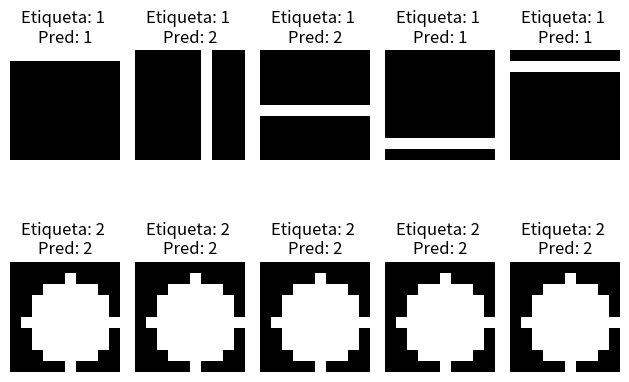

Here is the Python script that generated this plot:
import numpy as np
import matplotlib.pyplot as plt

# Función de activación escalón
def funcion_escalon(x):
    return np.where(x >= 0, 1, 0)

# Función softmax
def softmax(x):
    exp_x = np.exp(x - np.max(x))
    return exp_x / exp_x.sum(axis=1, keepdims=True)

# Inicialización de pesos
def inicializar_pesos(entrada_dim, oculta_dim, salida_dim):
    np.random.seed(42)
    pesos_entrada_oculta = np.random.randn(entrada_dim, oculta_dim)
    pesos_oculta_salida = np.random.randn(oculta_dim, salida_dim)
    return pesos_entrada_oculta, pesos_oculta_salida

# Propagación hacia adelante (forward propagation)
def forward_propagation(x, pesos_entrada_oculta, pesos_oculta_salida):
    # Capa oculta
    z_oculta = np.dot(x, pesos_entrada_oculta)
    a_oculta = funcion_escalon(z_oculta)

    # Capa de salida
    z_salida = np.dot(a_oculta, pesos_oculta_salida)
    a_salida = softmax(z_salida)

    return a_salida

# Generar ejemplos de líneas (10x10 pixels)
def generar_lineas(n):
    ejemplos = []
    for _ in range(n):
        imagen = np.zeros((10, 10))
        linea = np.random.randint(0, 10)  # Línea aleatoria horizontal o vertical
        if np.random.rand() > 0.5:  # Horizontal
            imagen[linea, :] = 1
        else:  # Vertical
            imagen[:, linea] = 1
        ejemplos.append(imagen.flatten())  # Aplanamos la imagen 10x10 a un vector de 100
    return np.array(ejemplos)

# Generar ejemplos de círculos (10x10 pixels)
def generar_circulos(n):
    ejemplos = []
    for _ in range(n):
        imagen = np.zeros((10, 10))
        centro = (5, 5)
        radio = 4  # Aumentar un poco el radio para diferenciar mejor
        for i in range(10):
            for j in range(10):
                if (i - centro[0]) ** 2 + (j - centro[1]) ** 2 <= radio**2:  # Radio del círculo
                    imagen[i, j] = 1
        ejemplos.append(imagen.flatten())  # Aplanamos la imagen 10x10 a un vector de 100
    return np.array(ejemplos)

# Función de clasificación utilizando el perceptrón
def perceptron(ejemplos, pesos_entrada_oculta, pesos_oculta_salida):
    salidas = forward_propagation(ejemplos, pesos_entrada_oculta, pesos_oculta_salida)
    return np.argmax(salidas, axis=1) + 1  # Retorna 1 para líneas, 2 para círculos

# Calcular la precisión
def calcular_precision(predicciones, etiquetas):
    return np.mean(predicciones == etiquetas) * 100

# Mostrar imágenes generadas
def mostrar_imagenes(ejemplos, etiquetas, predicciones, num_imagenes=5):
    for i in range(num_imagenes):
        plt.subplot(2, num_imagenes, i+1)
        plt.imshow(ejemplos[i].reshape(10, 10), cmap='gray')
        plt.title(f"Etiqueta: {etiquetas[i]} \nPred: {predicciones[i]}")
        plt.axis('off')

    for i in range(num_imagenes):
        plt.subplot(2, num_imagenes, i+num_imagenes+1)
        plt.imshow(ejemplos[i+30].reshape(10, 10), cmap='gray')
        plt.title(f"Etiqueta: {etiquetas[i+30]} \nPred: {predicciones[i+30]}")
        plt.axis('off')

    plt.tight_layout()
    plt.show()

# Función principal
def main():
    # Ajustamos la capa oculta a 50 neuronas para capturar mejor las características
    pesos_entrada_oculta, pesos_oculta_salida = inicializar_pesos(100, 50, 2)

    # Generar ejemplos de prueba
    ejemplos_lineas = generar_lineas(30)
    ejemplos_circulos = generar_circulos(30)

    # Concatenamos ejemplos y creamos las etiquetas correspondientes
    ejemplos = np.vstack((ejemplos_lineas, ejemplos_circulos))
    etiquetas = np.array([1] * 30 + [2] * 30)  # 1 para líneas, 2 para círculos

    # Clasificar ejemplos con el perceptrón
    predicciones = perceptron(ejemplos, pesos_entrada_oculta, pesos_oculta_salida)

    # Calcular precisión
    precision = calcular_precision(predicciones, etiquetas)

    # Imprimir resultados
    print(f"Precisión del modelo: {precision:.2f}%")
    print(f"Predicciones: {predicciones}")
    print(f"Etiquetas reales: {etiquetas}")

    # Mostrar imágenes y sus predicciones
    mostrar_imagenes(ejemplos, etiquetas, predicciones)

if __name__ == "__main__":
    main()